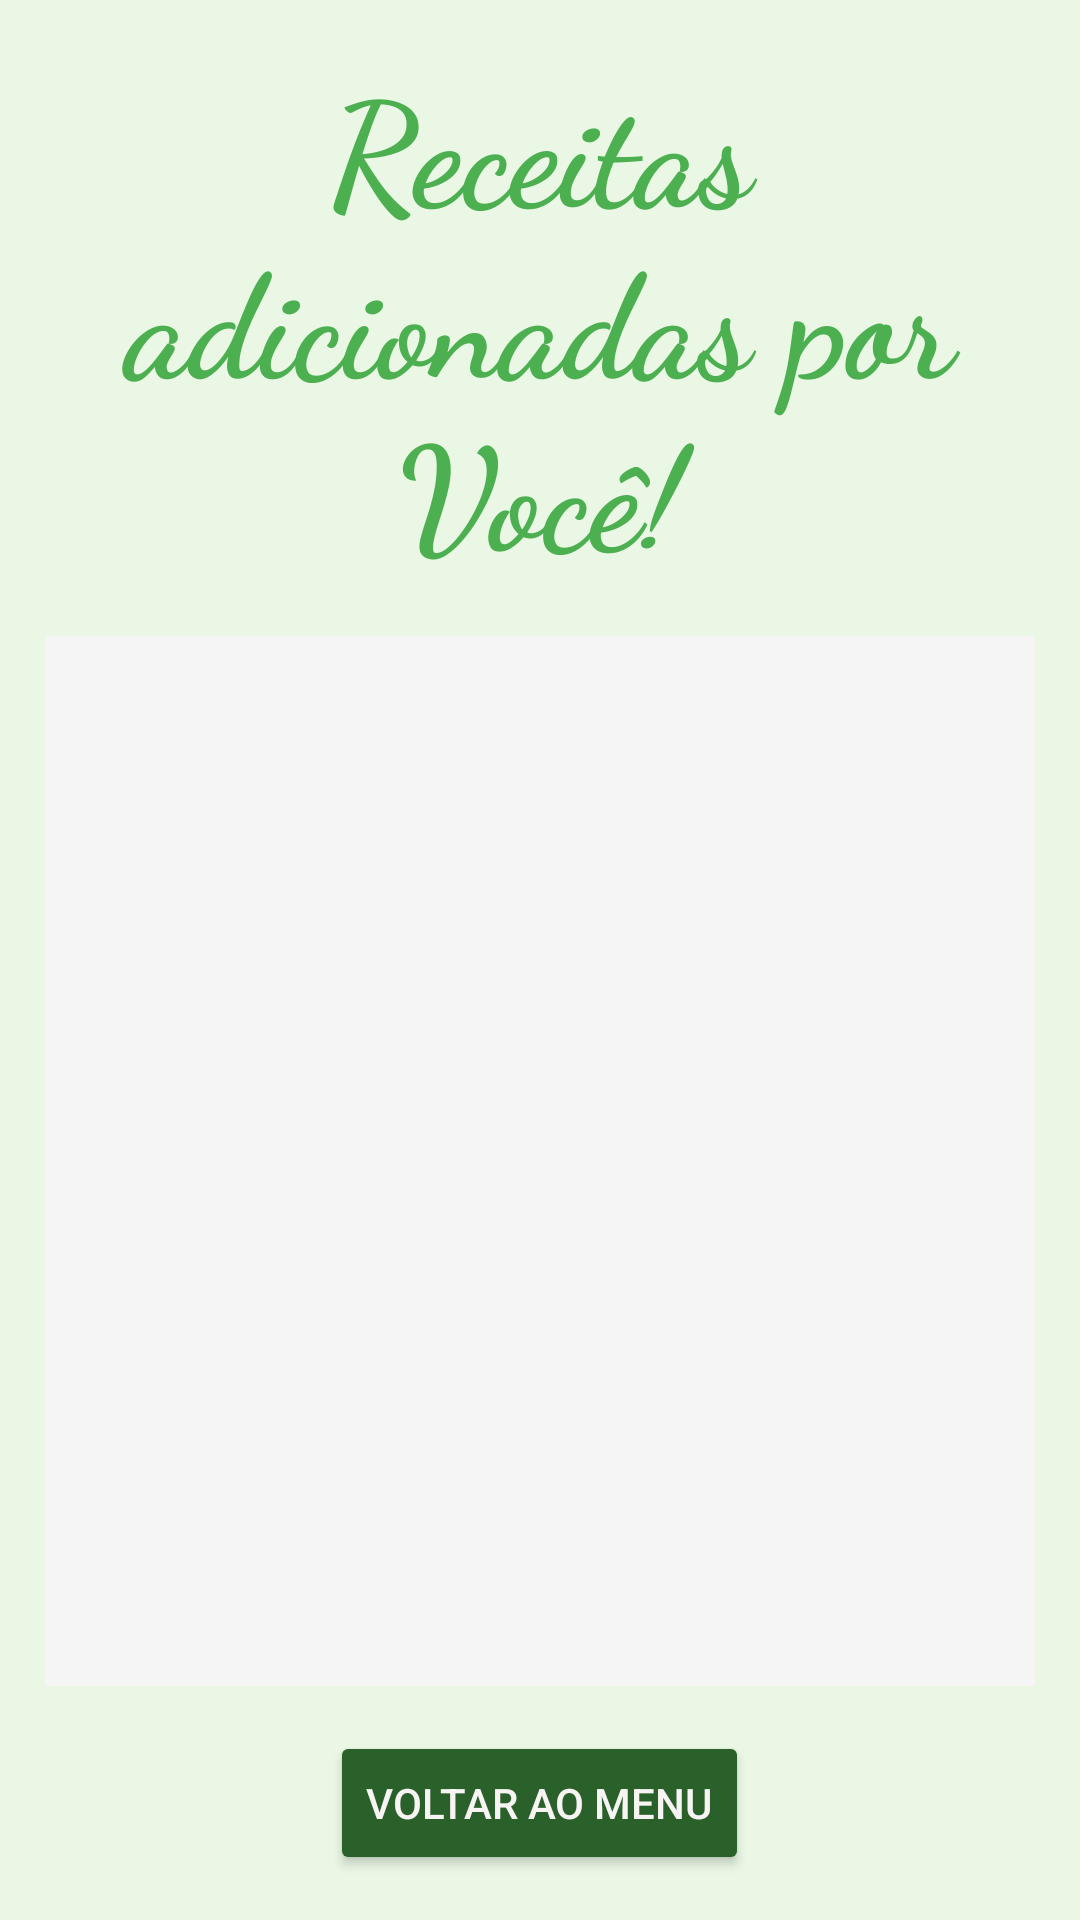

Here is an Android app screen rendered from its layout file. Give the layout XML and the strings, colors and styles it references.
<!-- AndroidManifest.xml: application theme Theme.PrjSaveBite -->
<!-- res/layout/activity_minhas_receitas.xml -->
<?xml version="1.0" encoding="utf-8"?>
<LinearLayout xmlns:android="http://schemas.android.com/apk/res/android"
    android:layout_width="match_parent"
    android:layout_height="match_parent"
    android:background="#eaf7e5"
    android:orientation="vertical"
    android:padding="15dp"
    android:scrollbars="vertical">

    
    <TextView
        android:id="@+id/txtTitulo"
        android:layout_width="wrap_content"
        android:layout_height="wrap_content"
        android:layout_gravity="center_horizontal"
        android:fontFamily="cursive"
        android:text="Receitas adicionadas por Você!"
        android:textAlignment="center"
        android:textColor="#4CAF50"
        android:textSize="48sp"
        android:textStyle="bold" />

    
    <ListView
        android:id="@+id/listMinhasReceitas"
        android:layout_width="match_parent"
        android:layout_height="464dp"
        android:layout_marginTop="16dp"
        android:layout_weight="1"
        android:background="#F5F5F5"
        android:divider="@android:color/darker_gray"
        android:dividerHeight="1dp"
        android:padding="8dp" />

    
    <LinearLayout
        android:layout_width="match_parent"
        android:layout_height="wrap_content"
        android:layout_marginTop="15dp"
        android:gravity="center"
        android:orientation="horizontal">

        <Button
            android:id="@+id/btnVoltarMenu"
            android:layout_width="wrap_content"
            android:layout_height="wrap_content"
            android:backgroundTint="#2A612A"
            android:text="Voltar ao Menu"
            android:textColor="#F8F4F4"
            android:elevation="4dp"/>
    </LinearLayout>
</LinearLayout>
<!-- resources referenced by this layout -->
<resources>
  <style name="Theme.PrjSaveBite" parent="Theme.AppCompat.Light.NoActionBar">
          
          <item name="colorPrimary">@color/purple_500</item>
          <item name="colorPrimaryDark">@color/purple_700</item>
          <item name="colorAccent">@color/teal_200</item>
          
      </style>
  <!-- not gathered from this repository: default colours our renderer supplied (Android Studio template values) -->
  <color name="purple_500">#FF6200EE</color>
  <color name="purple_700">#FF3700B3</color>
  <color name="teal_200">#FF03DAC5</color>
</resources>
